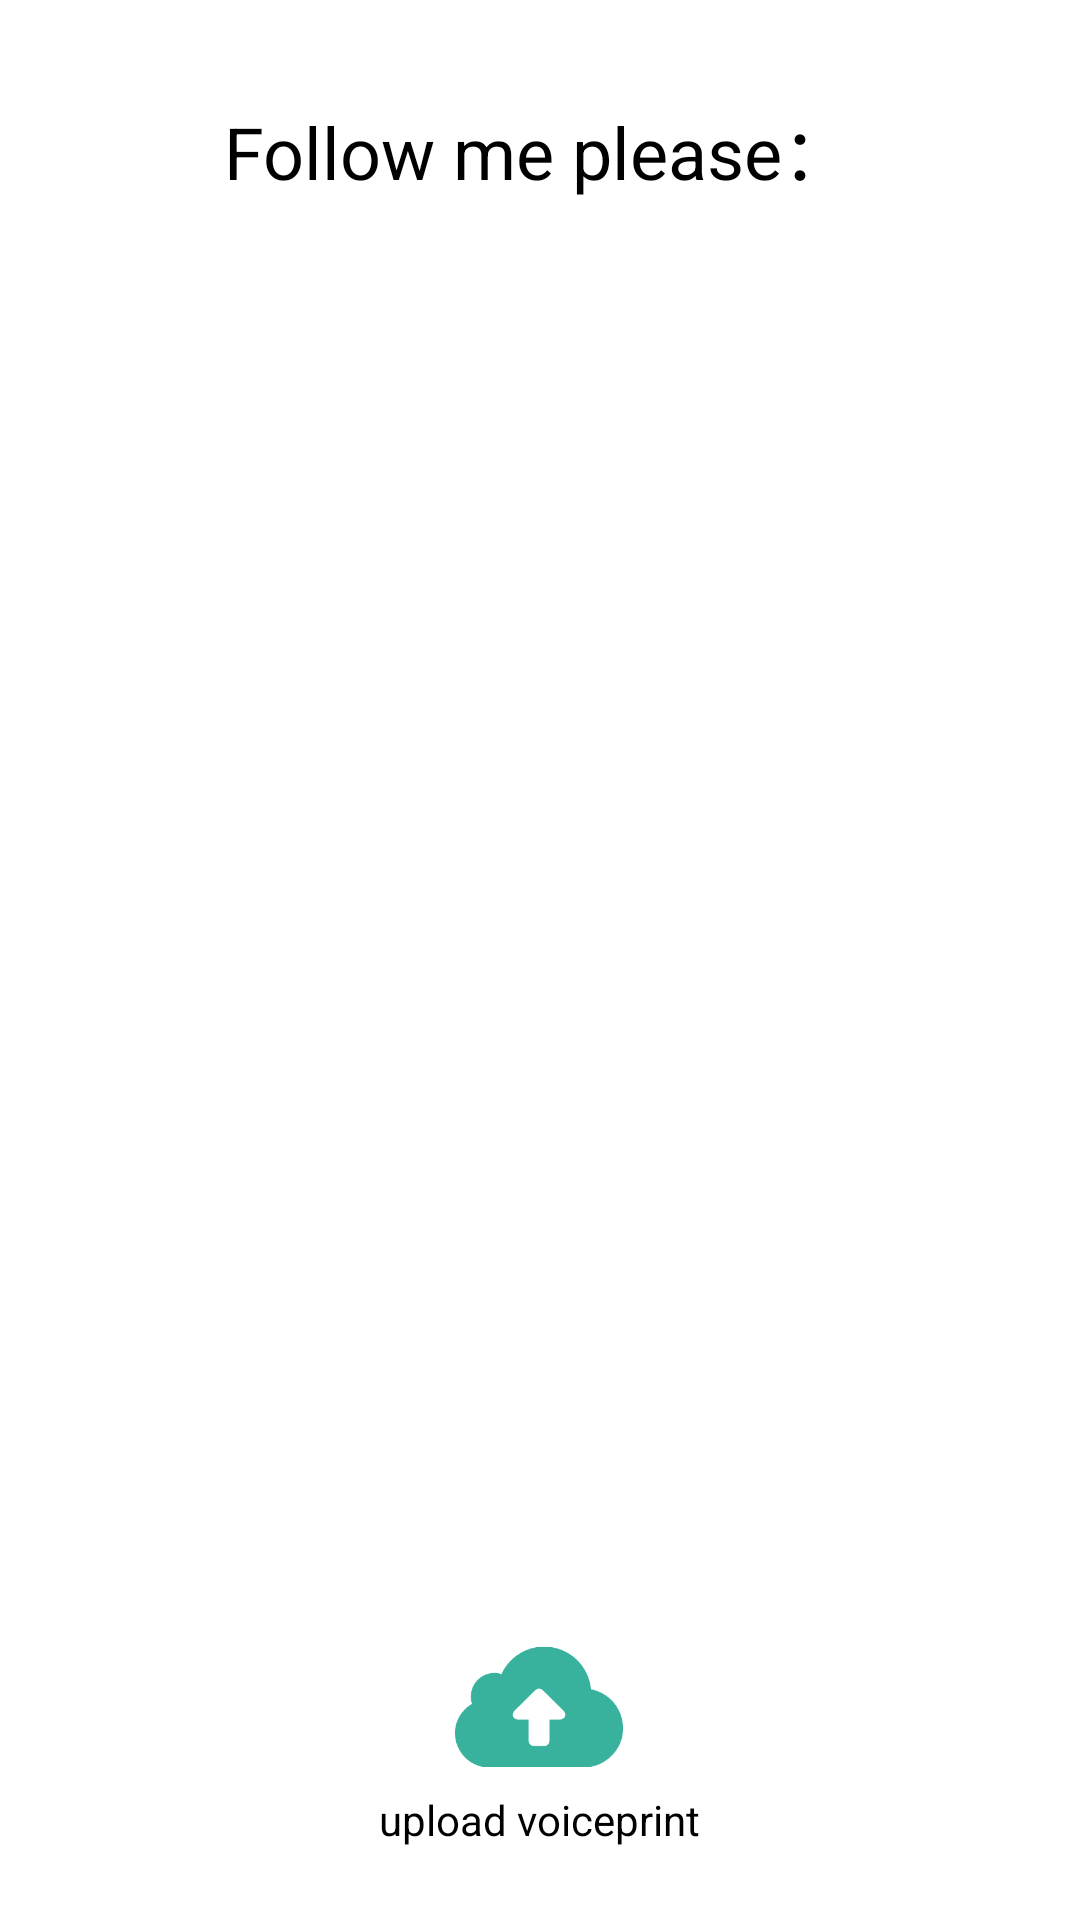

Write the Android layout XML for this screen, with the resource values it uses.
<!-- AndroidManifest.xml: application theme AppTheme -->
<!-- res/layout/activity_auth.xml -->
<?xml version="1.0" encoding="utf-8"?>
<FrameLayout xmlns:android="http://schemas.android.com/apk/res/android"
    xmlns:tools="http://schemas.android.com/tools"
    android:layout_width="match_parent"
    android:layout_height="match_parent"
    android:background="@android:color/background_light"
    tools:context="com.github.niostar.audiopcmrecord.AuthActivity">

    <LinearLayout
        android:id="@+id/main_view"
        android:layout_width="match_parent"
        android:layout_height="match_parent"
        android:gravity="center_horizontal"
        android:orientation="vertical"
        android:padding="16dp">

        <TextView
            android:id="@+id/tv_hint"
            android:layout_width="wrap_content"
            android:layout_height="wrap_content"
            android:layout_marginTop="16dp"
            android:text="Follow me please："
            android:textColor="@android:color/black"
            android:textSize="24sp" />

        <LinearLayout
            android:id="@+id/code_container_1"
            android:layout_width="match_parent"
            android:layout_height="wrap_content"
            android:layout_marginTop="20dp"
            android:background="@android:color/darker_gray"
            android:gravity="center"
            android:orientation="horizontal"
            android:visibility="gone">


        </LinearLayout>

        <LinearLayout
            android:id="@+id/code_container_2"
            android:layout_width="match_parent"
            android:layout_height="wrap_content"
            android:layout_marginTop="8dp"
            android:background="@android:color/darker_gray"
            android:gravity="center"
            android:orientation="horizontal"
            android:visibility="gone" />

        <LinearLayout
            android:id="@+id/code_container_3"
            android:layout_width="match_parent"
            android:layout_height="wrap_content"
            android:layout_marginTop="8dp"
            android:background="@android:color/darker_gray"
            android:gravity="center"
            android:orientation="horizontal"
            android:visibility="gone" />

        <LinearLayout
            android:id="@+id/code_container_4"
            android:layout_width="match_parent"
            android:layout_height="wrap_content"
            android:layout_marginTop="8dp"
            android:background="@android:color/darker_gray"
            android:gravity="center"
            android:orientation="horizontal"
            android:visibility="gone" />

        <LinearLayout
            android:id="@+id/loading_view"
            android:layout_width="match_parent"
            android:layout_height="wrap_content"
            android:layout_marginTop="20dp"
            android:gravity="center_horizontal"
            android:orientation="vertical">

            <ProgressBar
                android:layout_width="wrap_content"
                android:layout_height="wrap_content" />

            <TextView
                android:layout_width="wrap_content"
                android:layout_height="wrap_content"
                android:layout_marginTop="8dp"
                android:text="加载中..."
                android:textColor="@android:color/background_light" />

        </LinearLayout>

        <LinearLayout
            android:layout_width="match_parent"
            android:layout_height="0dp"
            android:layout_weight="1"
            android:gravity="center"
            android:visibility="invisible">

            <ImageView
                android:id="@+id/btn_speak"
                android:layout_width="60dp"
                android:layout_height="60dp"
                android:layout_marginBottom="16dp"
                android:clickable="true"
                android:src="@drawable/speekicon"
                android:visibility="invisible" />

        </LinearLayout>

        <LinearLayout
            android:id="@+id/upload_view"
            android:layout_width="wrap_content"
            android:layout_height="wrap_content"
            android:clickable="true"
            android:gravity="center"
            android:orientation="vertical"
            android:padding="8dp"
            android:weightSum="1">

            <ImageView
                android:layout_width="56dp"
                android:layout_height="48dp"
                android:layout_weight="0.63"
                android:src="@drawable/cloudup" />

            <TextView
                android:id="@+id/tv_upload"
                android:layout_width="wrap_content"
                android:layout_height="wrap_content"
                android:layout_marginTop="4dp"
                android:text="upload voiceprint"
                android:textColor="@android:color/black" />

        </LinearLayout>


    </LinearLayout>

    <LinearLayout
        android:id="@+id/delete_view"
        android:layout_width="match_parent"
        android:layout_height="match_parent"
        android:gravity="center"
        android:orientation="vertical"
        android:visibility="gone">

        <ProgressBar
            android:id="@+id/delete_progress"
            android:layout_width="wrap_content"
            android:layout_height="wrap_content" />

        <TextView
            android:id="@+id/delete_text"
            android:layout_width="wrap_content"
            android:layout_height="wrap_content"
            android:layout_marginTop="6dp"
            android:text="删除中"
            android:textColor="@android:color/background_light" />

    </LinearLayout>
</FrameLayout>
<!-- resources referenced by this layout -->
<resources>
  <!-- drawable cloudup: png bitmap (drawable, 7715 bytes) -->
  <!-- drawable speekicon: png bitmap (drawable, 2102 bytes) -->
  <style name="AppTheme" parent="android:Theme.Material.Light">
          
      </style>
</resources>
